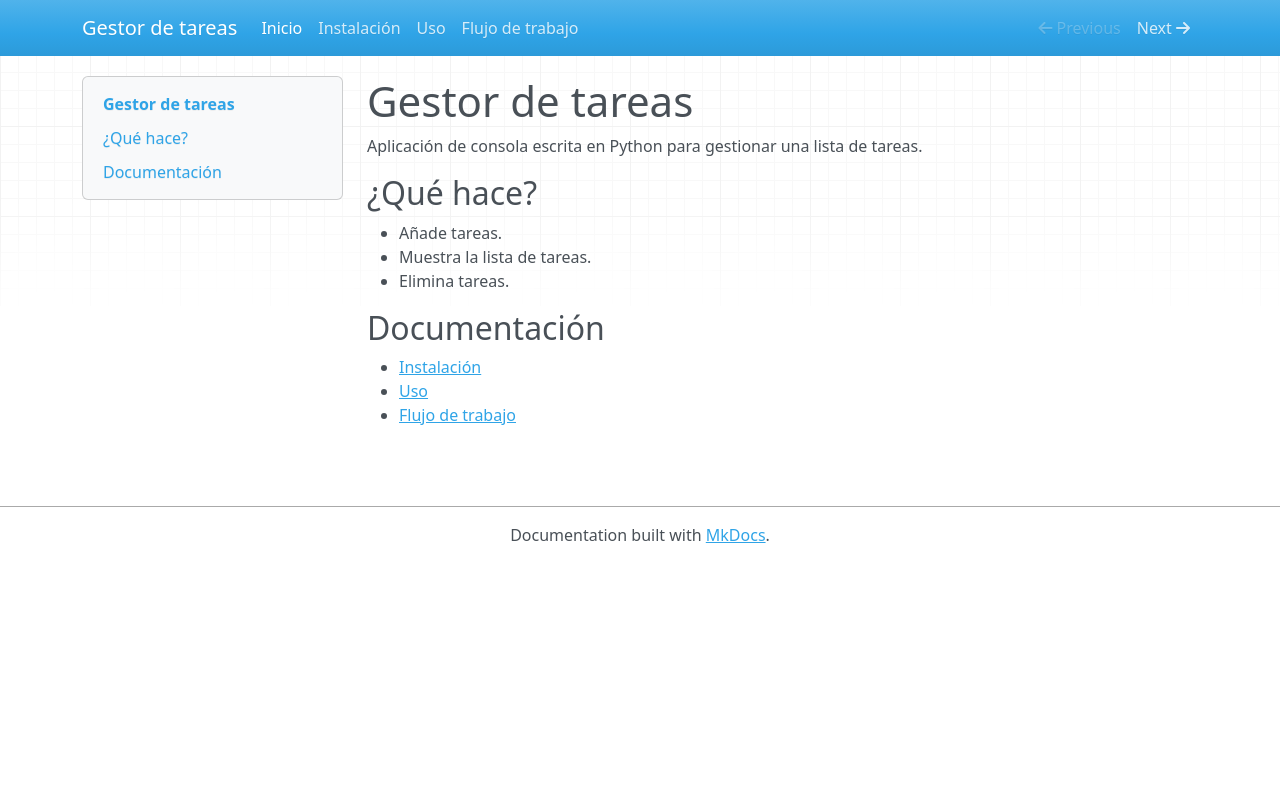

repository: aporcar25/plantillas-gestor-tareas · page: index.html · generator: mkdocs

# Gestor de tareas

Aplicación de consola escrita en Python para gestionar una lista de tareas.

## ¿Qué hace?
- Añade tareas.
- Muestra la lista de tareas.
- Elimina tareas.

## Documentación
- [Instalación](instalacion.md)
- [Uso](uso.md)
- [Flujo de trabajo](flujo-de-trabajo.md)
